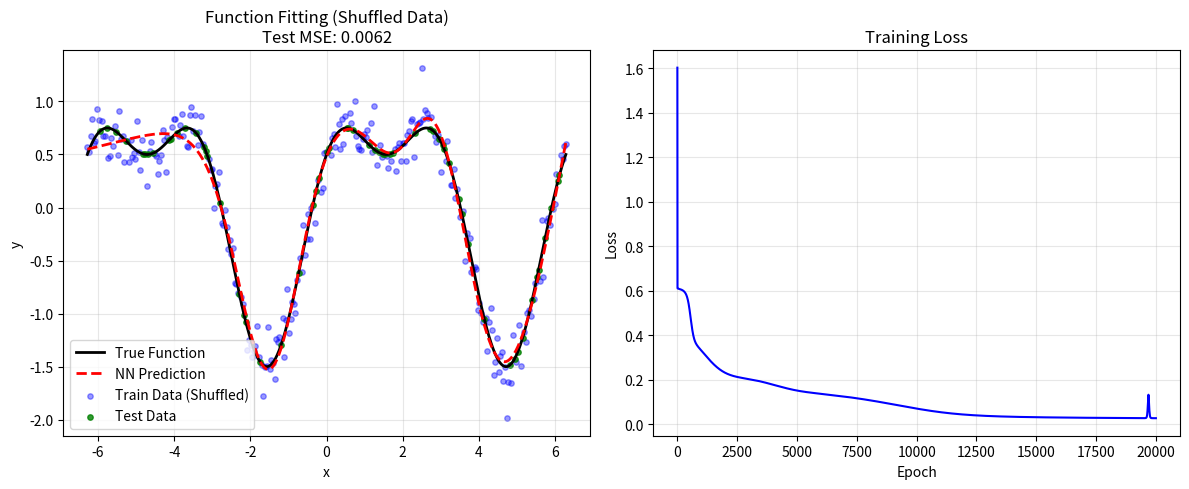

The script that saved this image:
import numpy as np
import matplotlib.pyplot as plt

np.random.seed(42)

# ==========================================
# 1. 定义目标函数
# ==========================================
def target_function(x):
    return np.sin(x) + 0.5 * np.cos(2 * x)

# ==========================================
# 2. 数据采集 (加入 Shuffle)
# ==========================================
def generate_data(num_samples=300, noise_std=0.15):
    # 生成所有数据
    x = np.linspace(-2 * np.pi, 2 * np.pi, num_samples).reshape(-1, 1)
    y_true = target_function(x)
    y_noisy = y_true + np.random.normal(0, noise_std, size=y_true.shape)
    
    # 创建索引并打乱
    indices = np.arange(num_samples)
    np.random.shuffle(indices)
    
    # 按照打乱后的索引重新排列 x 和 y
    x_shuffled = x[indices]
    y_shuffled = y_noisy[indices]
    y_true_shuffled = y_true[indices] # 对应的真实值也要跟着动（虽然测试时我们只用无噪的真实值逻辑，但这里为了对应方便）
    
    # 划分训练集 (80%) 和 测试集 (20%)
    split_idx = int(0.8 * num_samples)
    
    train_x = x_shuffled[:split_idx]
    train_y = y_shuffled[:split_idx]
    
    test_x = x_shuffled[split_idx:]
    # 测试集使用无噪声的真实值 (注意：这里要用打乱后对应的真实值)
    test_y = y_true_shuffled[split_idx:] 
    
    return train_x, train_y, test_x, test_y

# ==========================================
# 3. 神经网络组件 (Tanh)
# ==========================================

def tanh(x):
    return np.tanh(x)

def tanh_derivative(x):
    return 1 - np.tanh(x) ** 2

class SimpleNN:
    def __init__(self, input_dim, hidden_dim, output_dim, learning_rate=0.05):
        self.lr = learning_rate
        # Xavier 初始化
        self.W1 = np.random.randn(input_dim, hidden_dim) * np.sqrt(2.0 / (input_dim + hidden_dim))
        self.b1 = np.zeros((1, hidden_dim))
        self.W2 = np.random.randn(hidden_dim, output_dim) * np.sqrt(2.0 / (hidden_dim + output_dim))
        self.b2 = np.zeros((1, output_dim))
        
        self.z1 = None
        self.a1 = None
        self.z2 = None
        self.a2 = None

    def forward(self, X):
        self.z1 = np.dot(X, self.W1) + self.b1
        self.a1 = tanh(self.z1)
        self.z2 = np.dot(self.a1, self.W2) + self.b2
        self.a2 = self.z2
        return self.a2

    def backward(self, X, y_true):
        batch_size = X.shape[0]
        delta_output = (self.a2 - y_true) * (2.0 / batch_size)
        dW2 = np.dot(self.a1.T, delta_output)
        db2 = np.sum(delta_output, axis=0, keepdims=True)
        
        delta_hidden = np.dot(delta_output, self.W2.T) * tanh_derivative(self.z1)
        dW1 = np.dot(X.T, delta_hidden)
        db1 = np.sum(delta_hidden, axis=0, keepdims=True)
        
        self.W1 -= self.lr * dW1
        self.b1 -= self.lr * db1
        self.W2 -= self.lr * dW2
        self.b2 -= self.lr * db2

    def train(self, X_train, y_train, epochs=1000):
        loss_history = []
        for epoch in range(epochs):
            y_pred = self.forward(X_train)
            loss = np.mean((y_pred - y_train) ** 2)
            
            if np.isnan(loss):
                print(f"NaN at epoch {epoch}")
                break
                
            loss_history.append(loss)
            self.backward(X_train, y_train)
            
            if (epoch + 1) % 1000 == 0:
                print(f"Epoch [{epoch+1}/{epochs}], Loss: {loss:.6f}")
        return loss_history

    def predict(self, X):
        return self.forward(X)

# ==========================================
# 4. 主程序
# ==========================================

if __name__ == "__main__":
    HIDDEN_UNITS = 50
    LEARNING_RATE = 0.05 
    EPOCHS = 20000  
    
    print("正在生成数据 (已打乱)...")
    train_x, train_y, test_x, test_y = generate_data(num_samples=300, noise_std=0.15)
    
    # --- 数据归一化 ---
    x_mean = np.mean(train_x)
    x_std = np.std(train_x)
    if x_std == 0: x_std = 1.0
    
    train_x_norm = (train_x - x_mean) / x_std
    test_x_norm = (test_x - x_mean) / x_std
    
    # 绘图用密集点 (覆盖整个区间)
    x_dense = np.linspace(-2 * np.pi, 2 * np.pi, 1000).reshape(-1, 1)
    x_dense_norm = (x_dense - x_mean) / x_std
    
    print(f"归一化完成 (Mean: {x_mean:.2f}, Std: {x_std:.2f})")
    print(f"训练集 X 范围: [{train_x.min():.2f}, {train_x.max():.2f}]")
    print(f"测试集 X 范围: [{test_x.min():.2f}, {test_x.max():.2f}]")
    print("开始训练...")
    
    model = SimpleNN(input_dim=1, hidden_dim=HIDDEN_UNITS, output_dim=1, learning_rate=LEARNING_RATE)
    losses = model.train(train_x_norm, train_y, epochs=EPOCHS)
    
    print("训练完成，评估中...")
    pred_test = model.predict(test_x_norm)
    y_dense_pred = model.predict(x_dense_norm)
    y_dense_true = target_function(x_dense)
    
    test_mse = np.mean((pred_test - test_y) ** 2)
    print(f"测试集 MSE: {test_mse:.6f}")
    
    if test_mse < 0.05:
        print("✅ 成功！模型完美拟合。")
    else:
        print("⚠️ 误差仍较大，请检查。")

    # --- 绘图 ---
    plt.figure(figsize=(12, 5))
    
    plt.subplot(1, 2, 1)
    plt.plot(x_dense, y_dense_true, 'k-', linewidth=2, label='True Function')
    plt.plot(x_dense, y_dense_pred, 'r--', linewidth=2, label='NN Prediction')
    
    plt.scatter(train_x, train_y, c='blue', s=15, alpha=0.4, label='Train Data (Shuffled)')
    plt.scatter(test_x, test_y, c='green', s=15, alpha=0.8, label='Test Data')
    
    plt.title(f'Function Fitting (Shuffled Data)\nTest MSE: {test_mse:.4f}')
    plt.xlabel('x')
    plt.ylabel('y')
    plt.legend()
    plt.grid(True, alpha=0.3)
    
    plt.subplot(1, 2, 2)
    plt.plot(losses, 'b-')
    plt.title(f'Training Loss')
    plt.xlabel('Epoch')
    plt.ylabel('Loss')
    plt.grid(True, alpha=0.3)
    
    plt.tight_layout()
    plt.savefig('fitting_result_shuffled.png')
    print("图片已保存：fitting_result_shuffled.png")
    plt.show()
